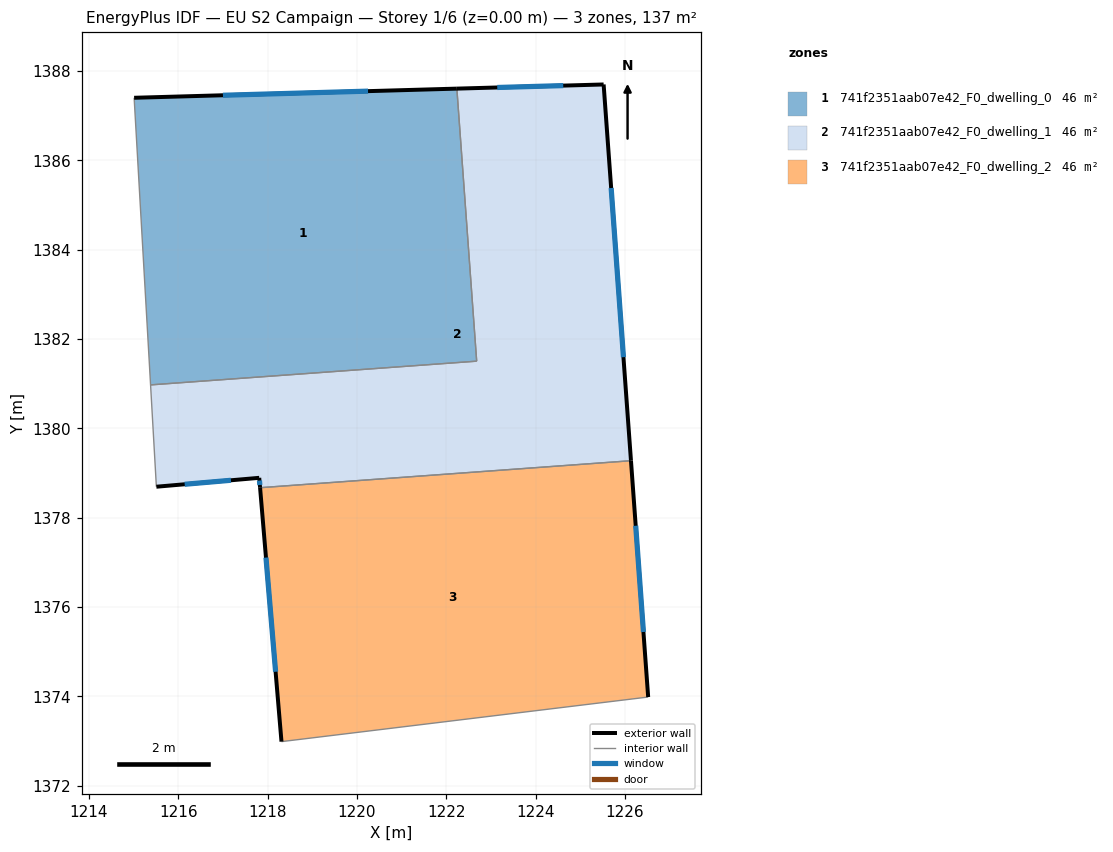
=== STOREY PLAN SPEC (per zone: floor XY polygon, exterior-wall plan segments, windows/doors) ===
zone 1: 741f2351aab07e42_F0_dwelling_0  (45.6 m²)
  floor: (1222.23, 1387.60) (1222.68, 1381.50) (1215.38, 1380.97) (1215.01, 1387.40)
  exterior wall: (1222.23, 1387.60) – (1215.01, 1387.40)  [7.2 m]
    window: (1220.25, 1387.55) – (1217.00, 1387.45)  [4.4 m²]
  interior walls: 3
zone 2: 741f2351aab07e42_F0_dwelling_1  (45.6 m²)
  floor: (1225.52, 1387.70) (1226.13, 1379.28) (1217.83, 1378.67) (1217.81, 1378.89) (1215.51, 1378.69) (1215.38, 1380.97) (1222.68, 1381.50) (1222.23, 1387.60)
  exterior wall: (1225.52, 1387.70) – (1222.23, 1387.60)  [3.3 m]
    window: (1224.62, 1387.67) – (1223.14, 1387.63)  [2.0 m²]
  exterior wall: (1226.13, 1379.28) – (1225.52, 1387.70)  [8.4 m]
    window: (1225.96, 1381.59) – (1225.69, 1385.38)  [5.1 m²]
  exterior wall: (1217.81, 1378.89) – (1217.83, 1378.67)  [0.2 m]
    window: (1217.82, 1378.83) – (1217.82, 1378.73)  [0.1 m²]
  exterior wall: (1215.51, 1378.69) – (1217.81, 1378.89)  [2.3 m]
    window: (1216.14, 1378.75) – (1217.18, 1378.84)  [1.4 m²]
  interior walls: 4
zone 3: 741f2351aab07e42_F0_dwelling_2  (45.6 m²)
  floor: (1226.13, 1379.28) (1226.52, 1373.99) (1218.31, 1372.99) (1217.83, 1378.67)
  exterior wall: (1226.52, 1373.99) – (1226.13, 1379.28)  [5.3 m]
    window: (1226.41, 1375.44) – (1226.24, 1377.82)  [3.2 m²]
  exterior wall: (1217.83, 1378.67) – (1218.31, 1372.99)  [5.7 m]
    window: (1217.96, 1377.11) – (1218.18, 1374.55)  [3.5 m²]
  interior walls: 2

=== DERIVED (storey summary) ===
Building: EU S2 Campaign
Storey: 1 of 6  (floor level z = 0.00 m)
Storey gross floor area: 136.9 m²
Zones on this storey: 3
  - 741f2351aab07e42_F0_dwelling_0: floor 45.6 m²; exterior wall 7.2 m (21.7 m²); 1 window(s) 4.4 m²; WWR 20.2%
  - 741f2351aab07e42_F0_dwelling_1: floor 45.6 m²; exterior wall 14.3 m (42.8 m²); 4 window(s) 8.6 m²; WWR 20.2%
  - 741f2351aab07e42_F0_dwelling_2: floor 45.6 m²; exterior wall 11.0 m (33.0 m²); 2 window(s) 6.7 m²; WWR 20.2%
Zone adjacency (shared interzone walls):
  - 741f2351aab07e42_F0_dwelling_0 ↔ 741f2351aab07e42_F0_dwelling_1
  - 741f2351aab07e42_F0_dwelling_1 ↔ 741f2351aab07e42_F0_dwelling_2